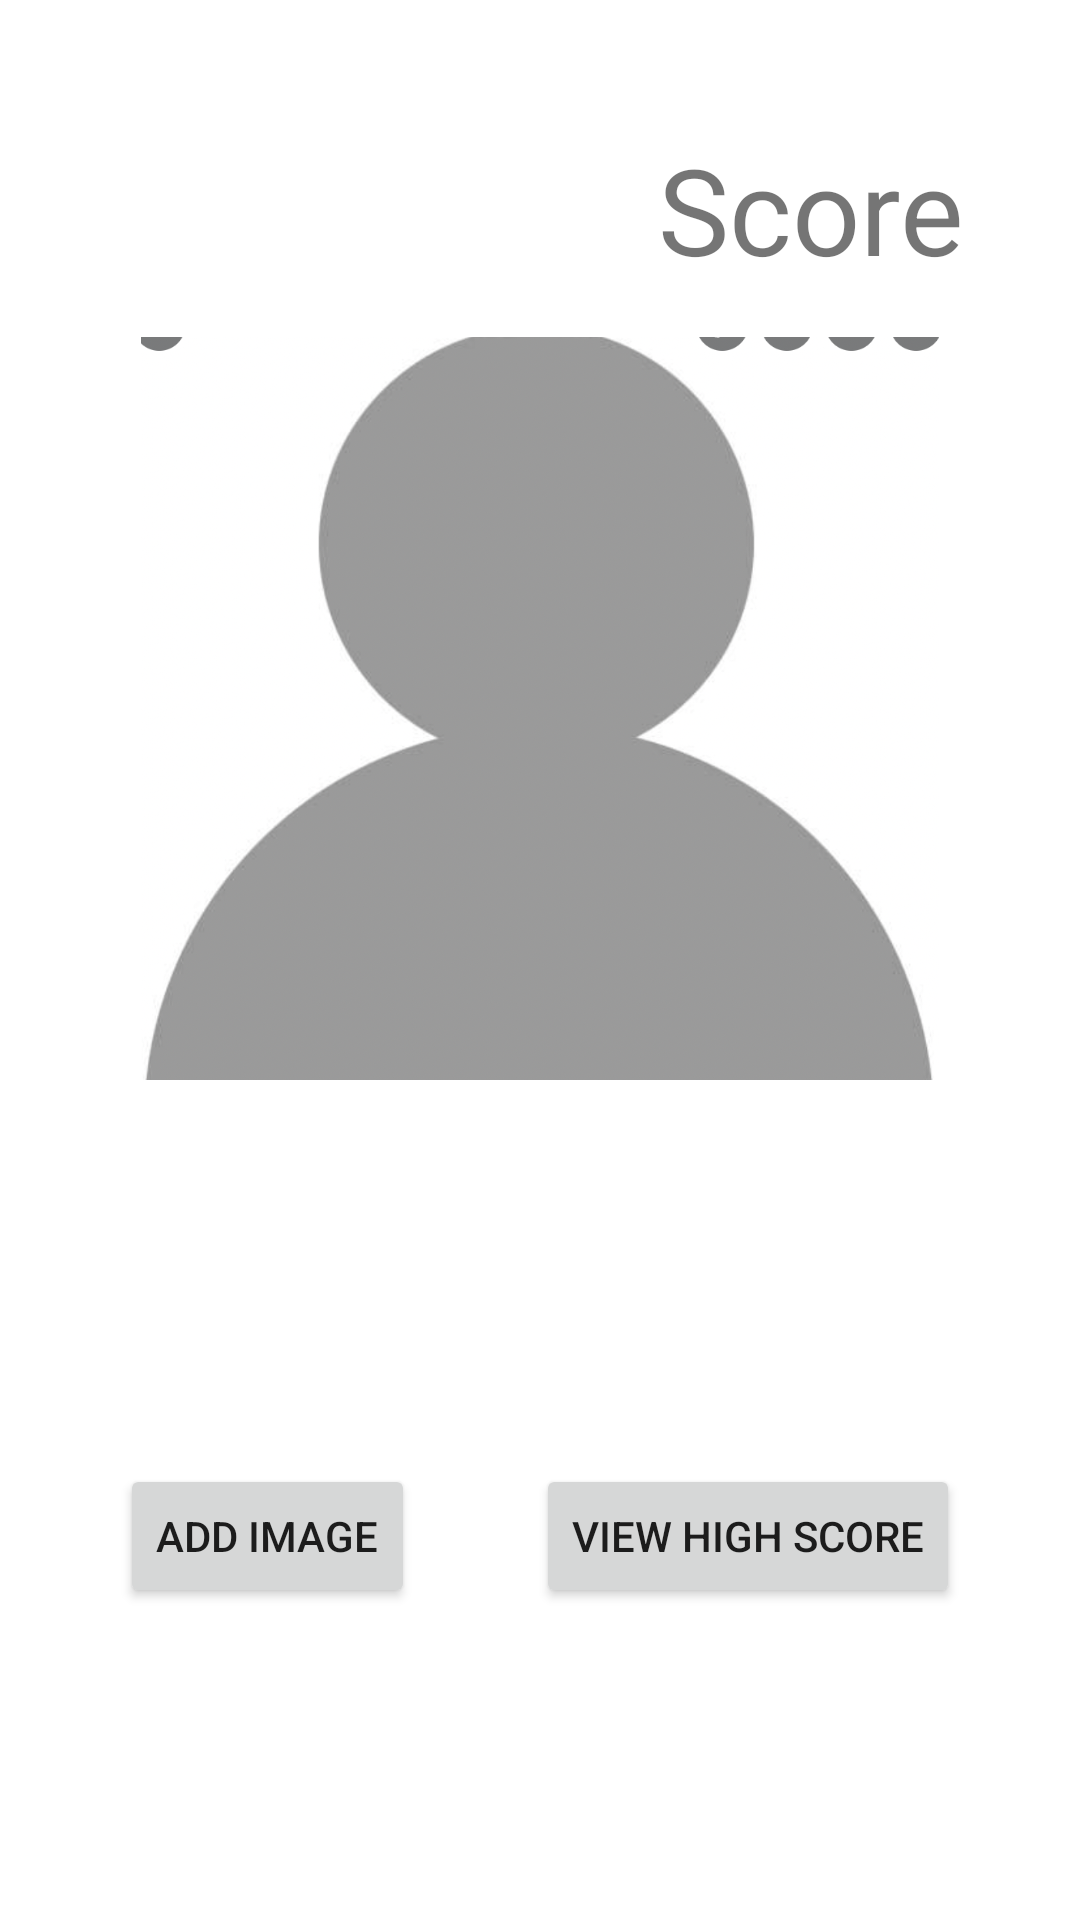

Here is an Android app screen rendered from its layout file. Give the layout XML and the strings, colors and styles it references.
<!-- AndroidManifest.xml: application theme Theme.QuizApp -->
<!-- res/layout/fragment_game_end.xml -->
<?xml version="1.0" encoding="utf-8"?>
<layout xmlns:android="http://schemas.android.com/apk/res/android"
    xmlns:tools="http://schemas.android.com/tools"
    xmlns:app="http://schemas.android.com/apk/res-auto">
    <data>
        <variable
            name="endViewModel"
            type="com.example.quizapp.screens.gameEnd.GameEndViewModel"/>
    </data>

    <androidx.constraintlayout.widget.ConstraintLayout
        android:layout_width="match_parent"
        android:layout_height="match_parent"
        android:background="@drawable/background_celebration"
        tools:context=".screens.game.GameFragment">

        <TextView
            android:id="@+id/current_score_text"
            android:layout_width="0dp"
            android:layout_height="wrap_content"
            android:text="Score"
            android:textAlignment="center"
            android:textSize="40sp"
            app:layout_constraintBottom_toTopOf="@+id/guideline4"
            app:layout_constraintEnd_toEndOf="parent"
            app:layout_constraintHorizontal_bias="0.5"
            app:layout_constraintStart_toEndOf="@+id/current_name_text"
            app:layout_constraintTop_toTopOf="parent"
            app:layout_constraintVertical_bias="0.13" />

        <Button
            android:id="@+id/high_score_button"
            android:layout_width="wrap_content"
            android:layout_height="wrap_content"
            android:text="View High Score"
            app:layout_constraintBottom_toBottomOf="parent"
            app:layout_constraintEnd_toEndOf="parent"
            app:layout_constraintHorizontal_bias="0.5"
            app:layout_constraintStart_toEndOf="@+id/take_image_button"
            app:layout_constraintTop_toTopOf="@+id/guideline4" />

        <ImageView
            android:id="@+id/imageView"
            android:layout_width="0dp"
            android:layout_height="0dp"
            android:layout_marginTop="16dp"
            android:layout_marginBottom="24dp"
            android:contentDescription="Please Add Your Image"
            app:layout_constraintBottom_toTopOf="@+id/guideline4"
            app:layout_constraintEnd_toEndOf="parent"
            app:layout_constraintStart_toStartOf="parent"
            app:layout_constraintTop_toBottomOf="@+id/current_score_text"
            app:srcCompat="@drawable/person_placeholder" />

        <Button
            android:id="@+id/take_image_button"
            android:layout_width="wrap_content"
            android:layout_height="wrap_content"
            android:text="Add Image"
            app:layout_constraintBottom_toBottomOf="parent"
            app:layout_constraintEnd_toStartOf="@+id/high_score_button"
            app:layout_constraintHorizontal_bias="0.5"
            app:layout_constraintStart_toStartOf="parent"
            app:layout_constraintTop_toTopOf="@+id/guideline4" />

        <androidx.constraintlayout.widget.Guideline
            android:id="@+id/guideline4"
            android:layout_width="wrap_content"
            android:layout_height="wrap_content"
            android:orientation="horizontal"
            app:layout_constraintGuide_percent="0.6" />

        <TextView
            android:id="@+id/current_name_text"
            android:layout_width="0dp"
            android:layout_height="wrap_content"
            android:textAlignment="center"
            android:textSize="40sp"
            app:layout_constraintBottom_toTopOf="@+id/guideline4"
            app:layout_constraintEnd_toStartOf="@+id/current_score_text"
            app:layout_constraintHorizontal_bias="0.5"
            app:layout_constraintStart_toStartOf="parent"
            app:layout_constraintTop_toTopOf="parent"
            app:layout_constraintVertical_bias="0.13" />

        <ImageButton
            android:id="@+id/share_button"
            android:layout_width="wrap_content"
            android:layout_height="wrap_content"
            android:visibility="invisible"
            app:layout_constraintBottom_toBottomOf="parent"
            app:layout_constraintEnd_toEndOf="parent"
            app:layout_constraintHorizontal_bias="0.498"
            app:layout_constraintStart_toStartOf="parent"
            app:layout_constraintTop_toTopOf="@+id/guideline4"
            app:layout_constraintVertical_bias="0.16"
            app:srcCompat="@drawable/ic_share" />

    </androidx.constraintlayout.widget.ConstraintLayout>

</layout>
<!-- resources referenced by this layout -->
<resources>
  <!-- drawable background_celebration: png bitmap (drawable-night, 666411 bytes) -->
  <!-- drawable ic_share (drawable-anydpi) -->
  <vector xmlns:android="http://schemas.android.com/apk/res/android"
      android:width="40dp"
      android:height="40dp"
      android:viewportWidth="24"
      android:viewportHeight="24"
      android:tint="#33A1E5"
      android:alpha="0.8">
    <group android:scaleX="1.2"
        android:scaleY="1.2"
        android:translateX="-2.4"
        android:translateY="-2.4">
      <path
          android:fillColor="@android:color/white"
          android:pathData="M18,16.08c-0.76,0 -1.44,0.3 -1.96,0.77L8.91,12.7c0.05,-0.23 0.09,-0.46 0.09,-0.7s-0.04,-0.47 -0.09,-0.7l7.05,-4.11c0.54,0.5 1.25,0.81 2.04,0.81 1.66,0 3,-1.34 3,-3s-1.34,-3 -3,-3 -3,1.34 -3,3c0,0.24 0.04,0.47 0.09,0.7L8.04,9.81C7.5,9.31 6.79,9 6,9c-1.66,0 -3,1.34 -3,3s1.34,3 3,3c0.79,0 1.5,-0.31 2.04,-0.81l7.12,4.16c-0.05,0.21 -0.08,0.43 -0.08,0.65 0,1.61 1.31,2.92 2.92,2.92 1.61,0 2.92,-1.31 2.92,-2.92s-1.31,-2.92 -2.92,-2.92z"/>
    </group>
  </vector>
  <!-- drawable person_placeholder: png bitmap (drawable, 316493 bytes) -->
  <style name="Theme.QuizApp" parent="Theme.MaterialComponents.DayNight.DarkActionBar">
          
          <item name="colorPrimary">@color/purple</item>
          <item name="colorPrimaryVariant">@color/purple</item>
          <item name="colorOnPrimary">@color/white</item>
          
          <item name="colorSecondary">@color/teal</item>
          <item name="colorSecondaryVariant">@color/teal</item>
          <item name="colorOnSecondary">@color/black</item>
          
          <item name="android:statusBarColor" tools:targetApi="l">?attr/colorPrimaryVariant</item>
          
      </style>
  <color name="purple">#FF6200EE</color>
  <color name="white">#FFFFFFFF</color>
  <color name="teal">#FF03DAC5</color>
  <color name="black">#FF000000</color>
</resources>
